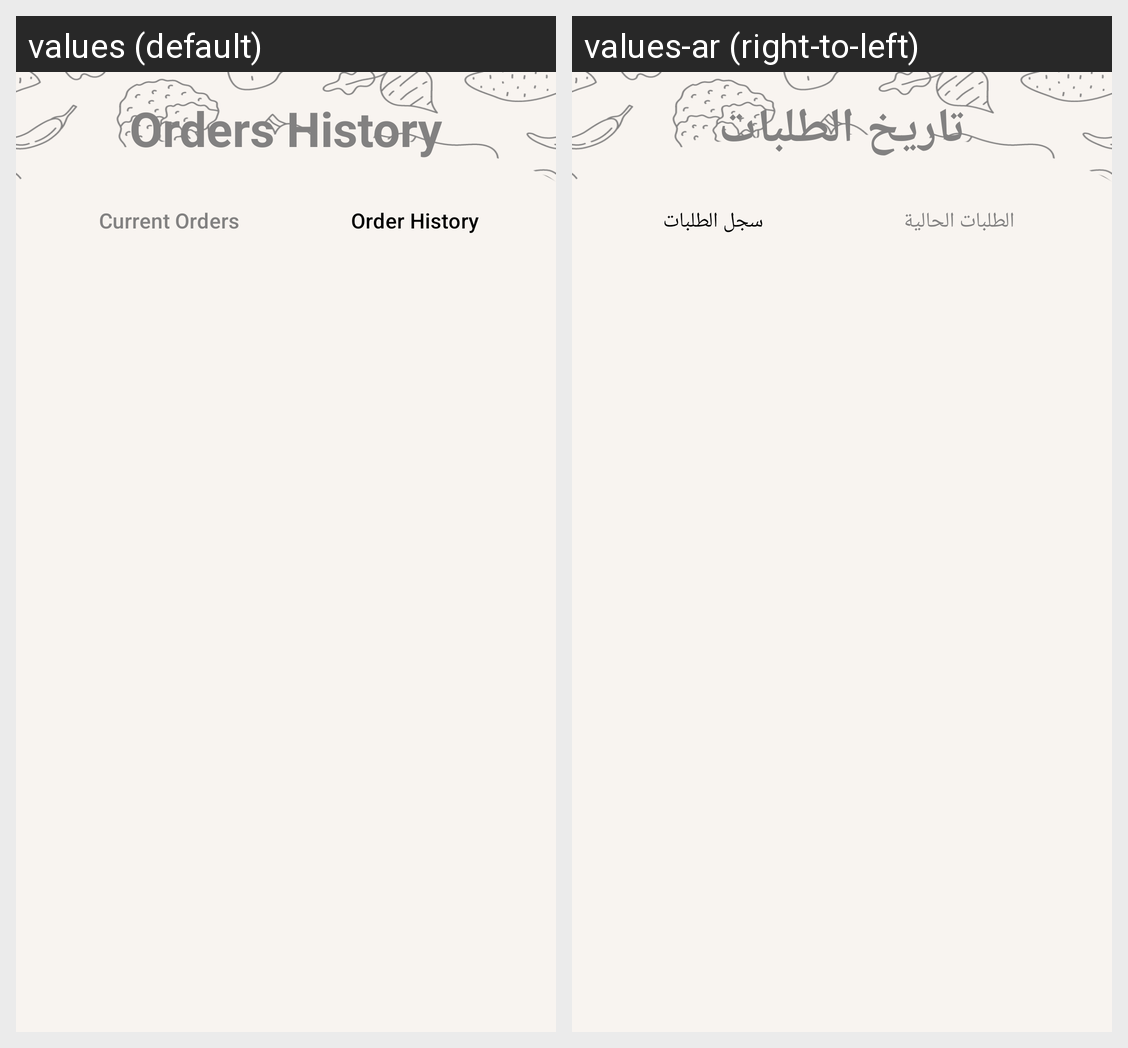

For this localized Android screen grid, give each drawn string resource with its value in every locale shown.
Android screen res/layout/fragment_orders_h.xml rendered under 2 locales, left to right: values (default), values-ar (right-to-left). Device: Nexus 5 (rendered at 1080×1920; each locale shown at half size, 540×960, under a caption strip naming it); theme Theme.Fresh_Picks.
Strings drawn on this screen, with the default value and each locale's value (text and hints the layout hard-codes, and strings that could not be matched under every locale, appear in the picture but are not listed):

orders_history
  values: Orders History
  values-ar: تاريخ الطلبات

current_orders
  values: Current Orders
  values-ar: الطلبات الحالية

order_history
  values: Order History
  values-ar: سجل الطلبات
